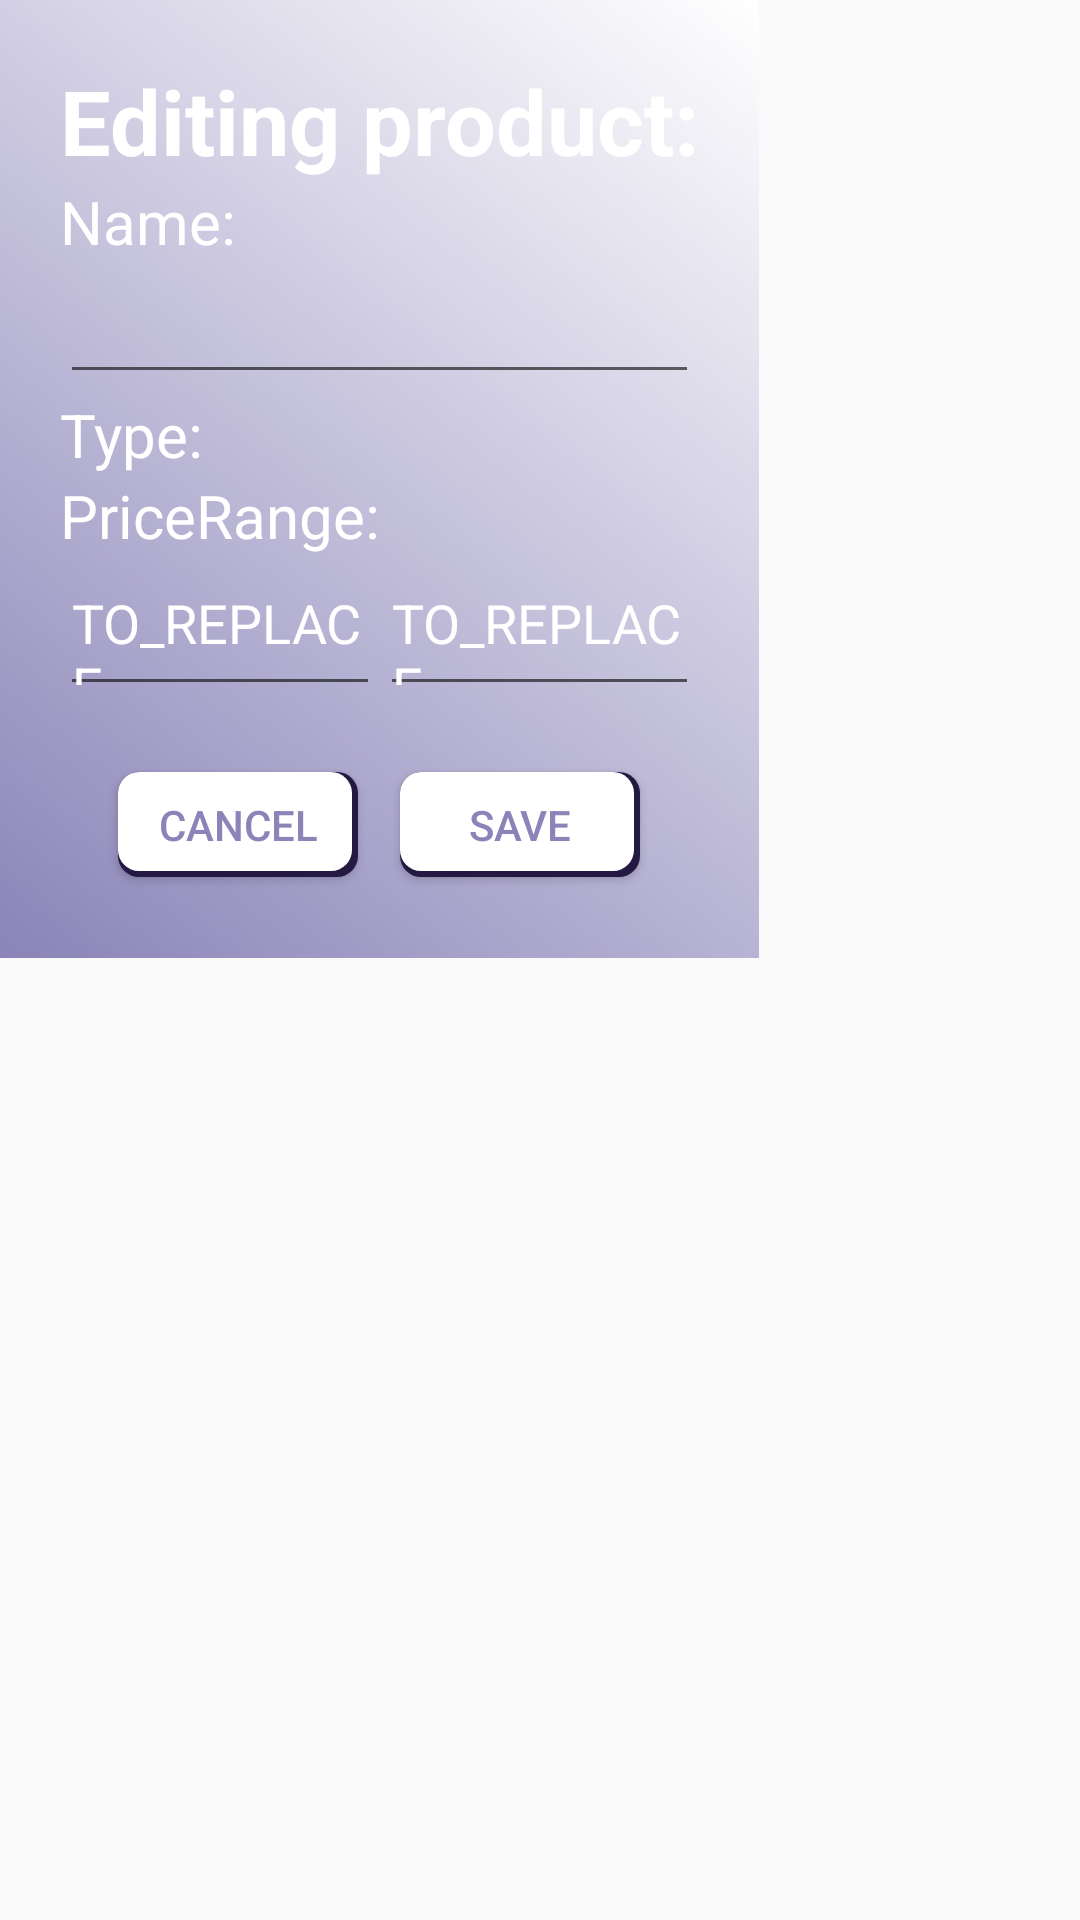

This screen was rendered from an Android layout file. Write that file and the resources it references.
<!-- AndroidManifest.xml: application theme OrganisRMainTheme -->
<!-- res/layout/dialog_shopping_productlist_edit.xml -->
<?xml version="1.0" encoding="utf-8"?>
<FrameLayout xmlns:android="http://schemas.android.com/apk/res/android"
    android:background="@android:color/transparent" android:layout_width="wrap_content"
    android:layout_height="wrap_content"
    >
    <LinearLayout
        android:orientation="vertical" android:layout_width="wrap_content"
        android:layout_height="wrap_content"
        android:gravity="center_vertical"
        android:id="@+id/dialog_reminders_add_rootView"
        android:background="@drawable/shape_reminders_dialog"
        android:padding="20dp">

        <TextView
            android:layout_width="wrap_content"
            android:layout_height="wrap_content"
            android:layout_gravity="center_horizontal"
            android:text="@string/EditDialogTitleProduct"
            android:textSize="30dp"
            android:textColor="@color/mainLightAccent"
            android:textStyle="bold"
            />

        <LinearLayout xmlns:android="http://schemas.android.com/apk/res/android"
            android:orientation="vertical" android:layout_width="match_parent"
            android:layout_height="match_parent">

            <TextView
                android:layout_width="match_parent"
                android:layout_height="wrap_content"
                android:text="@string/ShopProductlistName"
                android:textColor="@color/mainLightAccent"
                android:buttonTint="@color/mainLightAccent"
                android:textSize="20dp"/>
            <EditText
                android:id="@+id/dialog_shopping_productlist_edit_name"
                android:layout_width="match_parent"
                android:layout_height="wrap_content"
                android:textColor="@color/mainLightAccent"
                android:buttonTint="@color/mainLightAccent"
                android:textSize="20dp"/>
            <TextView
                android:layout_width="match_parent"
                android:layout_height="wrap_content"
                android:text="@string/ShopProductlistType"
                android:textColor="@color/mainLightAccent"
                android:buttonTint="@color/mainLightAccent"
                android:textSize="20dp"/>
            <Spinner
                android:id="@+id/dialog_shopping_productlist_edit_type"
                android:layout_width="match_parent"
                android:layout_height="wrap_content"
                android:textColor="@color/mainLightAccent"
                android:layout_marginLeft="20dp"
                android:buttonTint="@color/mainPrimaryDark"
                android:backgroundTint="@color/mainPrimaryDark"
                android:foregroundTint="@color/mainPrimaryDark"
                android:background="@color/mainPrimaryDark"
                android:textSize="20dp"/>
            <TextView
                android:layout_width="match_parent"
                android:layout_height="wrap_content"
                android:text="@string/ShopProductlistPriceRange"
                android:textColor="@color/mainLightAccent"
                android:buttonTint="@color/mainLightAccent"
                android:textSize="20dp"/>
            <LinearLayout
                android:layout_width="match_parent"
                android:layout_height="50dp"
                android:orientation="horizontal"
                android:layout_marginBottom="15dp">
                <EditText
                    android:id="@+id/dialog_shopping_productlist_edit_pmin"
                    android:layout_width="match_parent"
                    android:layout_height="match_parent"
                    android:layout_weight="0.5"
                    android:textColor="@color/mainLightAccent"
                    android:buttonTint="@color/mainLightAccent"
                    android:text="@string/TO_REPLACE"/>
                <EditText
                    android:id="@+id/dialog_shopping_productlist_edit_pmax"
                    android:layout_width="match_parent"
                    android:layout_height="match_parent"
                    android:layout_weight="0.5"
                    android:textColor="@color/mainLightAccent"
                    android:buttonTint="@color/mainLightAccent"
                    android:text="@string/TO_REPLACE"
                    />
            </LinearLayout>

        </LinearLayout>

        <LinearLayout
            android:layout_width="wrap_content"
            android:layout_height="wrap_content"
            android:orientation="horizontal"
            android:layout_gravity="center_horizontal">
            <Button
                android:id="@+id/cancel_reminders_butt"
                android:layout_width="80dp"
                android:layout_height="35dp"
                android:text="@string/Cancel"
                android:background="@drawable/shape_reminders_button"
                android:textColor="@color/mainPrimaryDark"
                android:layout_margin="7dp"/>
            <Button
                android:id="@+id/basket_wishlist_butt"
                android:layout_width="80dp"
                android:layout_height="35dp"
                android:text="@string/Save"
                android:background="@drawable/shape_reminders_button"
                android:textColor="@color/mainPrimaryDark"
                android:layout_margin="7dp"/>
        </LinearLayout>
    </LinearLayout>
</FrameLayout>
<!-- resources referenced by this layout -->
<resources>
  <color name="mainLightAccent">#FFFFFF</color>
  <color name="mainPrimaryDark">#8a84b8</color>
  <!-- drawable shape_reminders_button (drawable-v24) -->
  <?xml version="1.0" encoding="utf-8"?>
  <layer-list xmlns:android="http://schemas.android.com/apk/res/android">
  
      
      <item android:top="0dp" android:left="0dp" android:bottom="0dp" android:right="0dp">
          <shape  android:shape="rectangle">
  
              <solid android:color="@color/mainAccent" />
              <corners android:radius="7dp" />
  
          </shape>
      </item>
  
      <item android:top="0dp" android:left="0dp" android:bottom="2dp" android:right="2dp">
  
          <shape  android:shape="rectangle">
  
              <solid android:color="@color/mainLightAccent" />
              <corners android:radius="7dp" />
  
  
          </shape>
  
      </item>
  
  
  </layer-list>
  <!-- drawable shape_reminders_dialog (drawable) -->
  <?xml version="1.0" encoding="utf-8"?>
  <layer-list xmlns:android="http://schemas.android.com/apk/res/android">
  
      
          
  
              
              
          
      
  
      
  
          
  
              
              
  
          
  
      
      
          
  
              
              
  
          
      
  
  <item>
      <shape  android:shape="rectangle">
          <gradient
              android:angle="45"
              android:centerX="0.8"
              android:centerY="0.8"
              android:endColor="@color/mainLightAccent"
              android:gradientRadius="100"
              android:startColor="@color/mainPrimaryDark"
              android:type="linear" />
      </shape>
  </item>
  </layer-list>
  <string name="Cancel">Cancel</string>
  <string name="EditDialogTitleProduct">Editing product:</string>
  <string name="Save">Save</string>
  <string name="ShopProductlistName">Name: </string>
  <string name="ShopProductlistPriceRange">PriceRange: </string>
  <string name="ShopProductlistType">Type: </string>
  s
  <string name="TO_REPLACE">TO_REPLACE</string>
  <style name="OrganisRMainTheme" parent="Theme.AppCompat.Light.NoActionBar">
          <item name="colorPrimary">@color/mainPrimary</item>
          <item name="colorPrimaryDark">@color/mainPrimaryDark</item>
          <item name="colorAccent">@color/mainAccent</item>
      </style>
  <color name="mainAccent">#231942</color>
  <color name="mainPrimary">#BDB7DB</color>
</resources>
